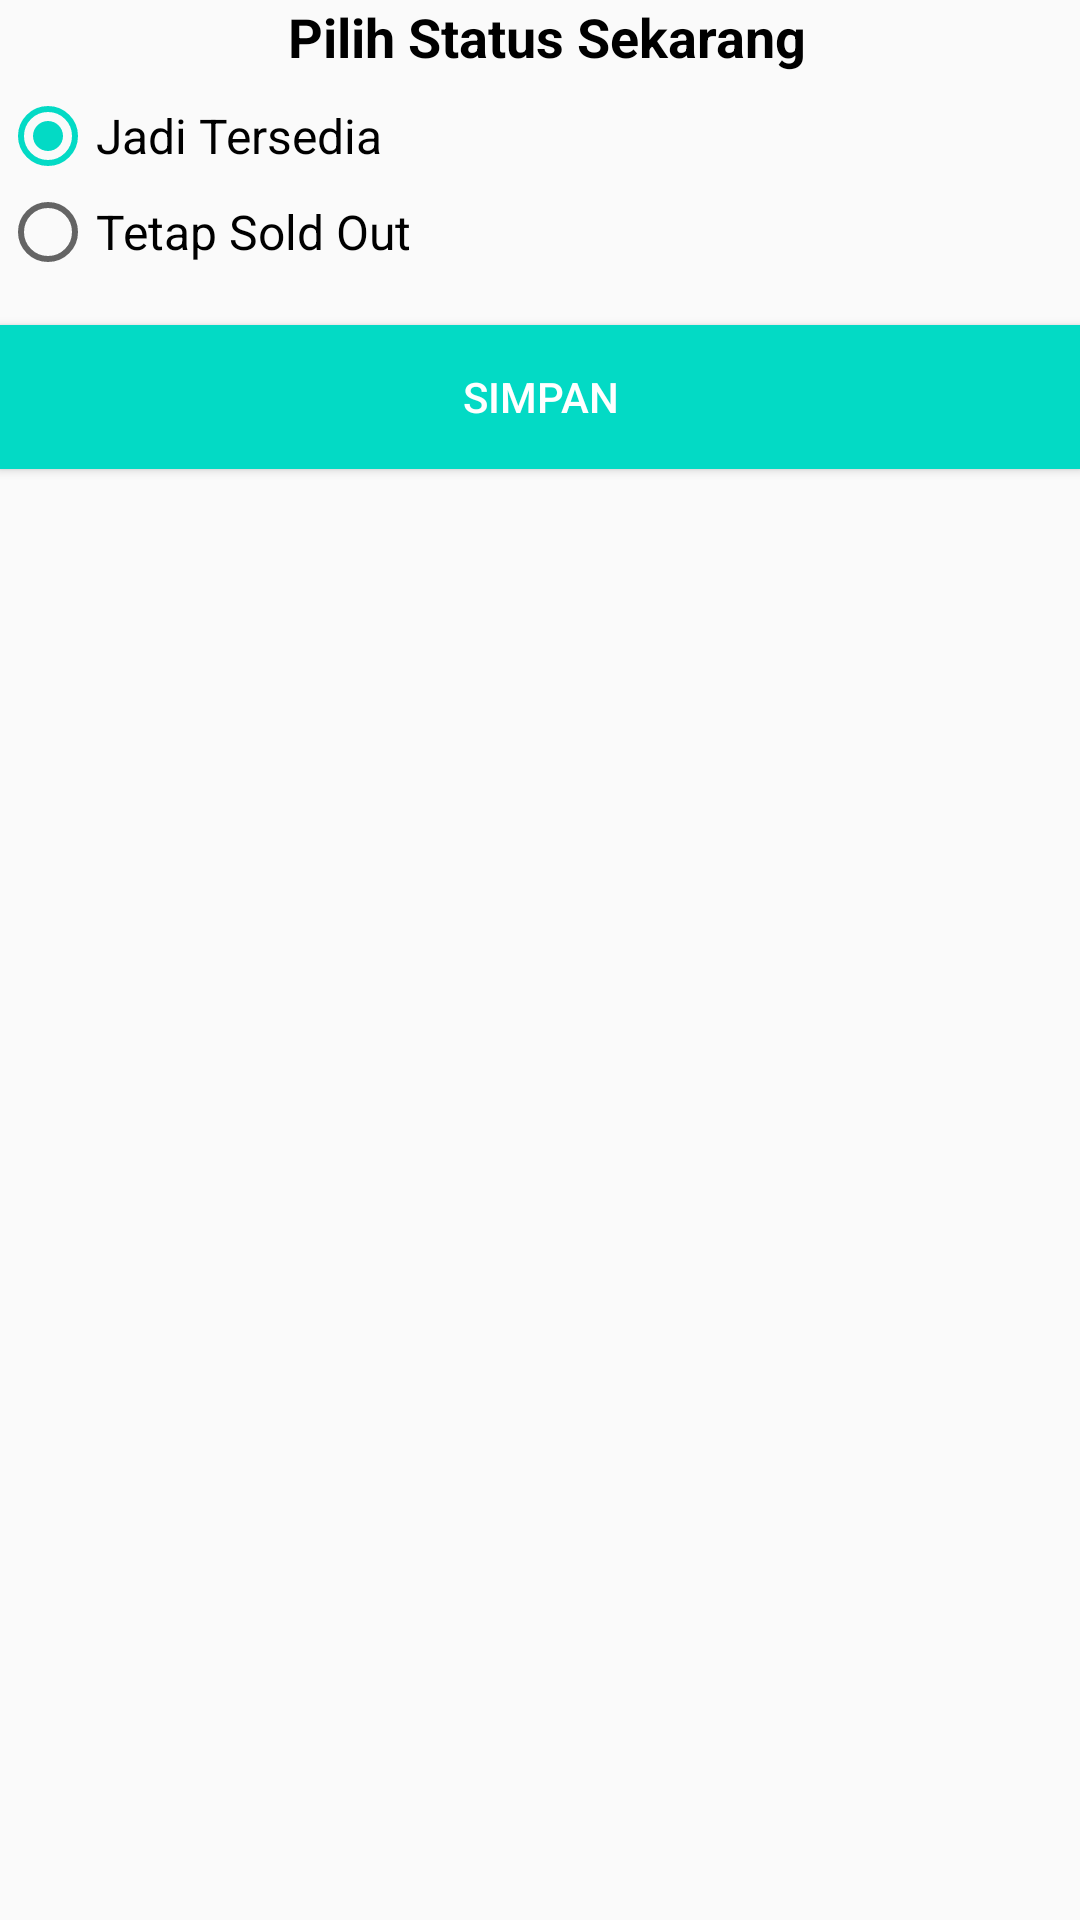

Android layout source for this screen:
<!-- AndroidManifest.xml: application theme AppTheme -->
<!-- res/layout/dialogue_save_ada.xml -->
<?xml version="1.0" encoding="utf-8"?>
<LinearLayout xmlns:android="http://schemas.android.com/apk/res/android"
    android:layout_width="match_parent"
    android:layout_height="match_parent"
    android:layout_margin="10dp"
    android:orientation="vertical">

    <TextView
        android:layout_width="match_parent"
        android:layout_height="wrap_content"
        android:layout_marginLeft="5dp"
        android:layout_marginBottom="5dp"
        android:text="Pilih Status Sekarang"
        android:textAlignment="center"
        android:textColor="#000"
        android:textSize="18sp"
        android:textStyle="bold" />

    <RadioGroup
        android:id="@+id/status_dialogue"
        android:layout_width="match_parent"
        android:layout_height="wrap_content"
        android:layout_marginTop="@dimen/spacing_medium"
        android:layout_marginBottom="5dp"
        android:orientation="vertical">

        <android.support.v7.widget.AppCompatRadioButton
            android:id="@+id/radio_available"
            android:layout_width="wrap_content"
            android:layout_height="wrap_content"
            android:checked="true"
            android:text="Jadi Tersedia"
            android:textAppearance="@style/TextAppearance.AppCompat.Subhead"
            android:textColor="@color/grey_90" />

        <View
            android:layout_width="@dimen/spacing_mlarge"
            android:layout_height="0dp" />

        <android.support.v7.widget.AppCompatRadioButton
            android:id="@+id/radio_sold_out"
            android:layout_width="wrap_content"
            android:layout_height="wrap_content"
            android:text="Tetap Sold Out"
            android:textAppearance="@style/TextAppearance.AppCompat.Subhead"
            android:textColor="@color/grey_90" />

    </RadioGroup>


    <Button
        android:id="@+id/ok"
        android:layout_width="match_parent"
        android:layout_height="wrap_content"
        android:layout_marginTop="10dp"
        android:background="@color/colorAccent"
        android:text="Simpan"
        android:textColor="#FFFFFF" />

</LinearLayout>
<!-- resources referenced by this layout -->
<resources>
  <style name="AppTheme" parent="Base.Theme.AppCompat.Light.DarkActionBar">
          
          <item name="colorPrimary">@color/colorPrimary</item>
          <item name="colorPrimaryDark">@color/colorPrimaryDark</item>
          <item name="colorAccent">@color/colorAccent</item>
      </style>
  <!-- not gathered from this repository: default colours our renderer supplied (Android Studio template values) -->
  <color name="colorPrimary">#FF6200EE</color>
  <color name="colorPrimaryDark">#FF3700B3</color>
  <color name="colorAccent">#FF03DAC5</color>
</resources>
